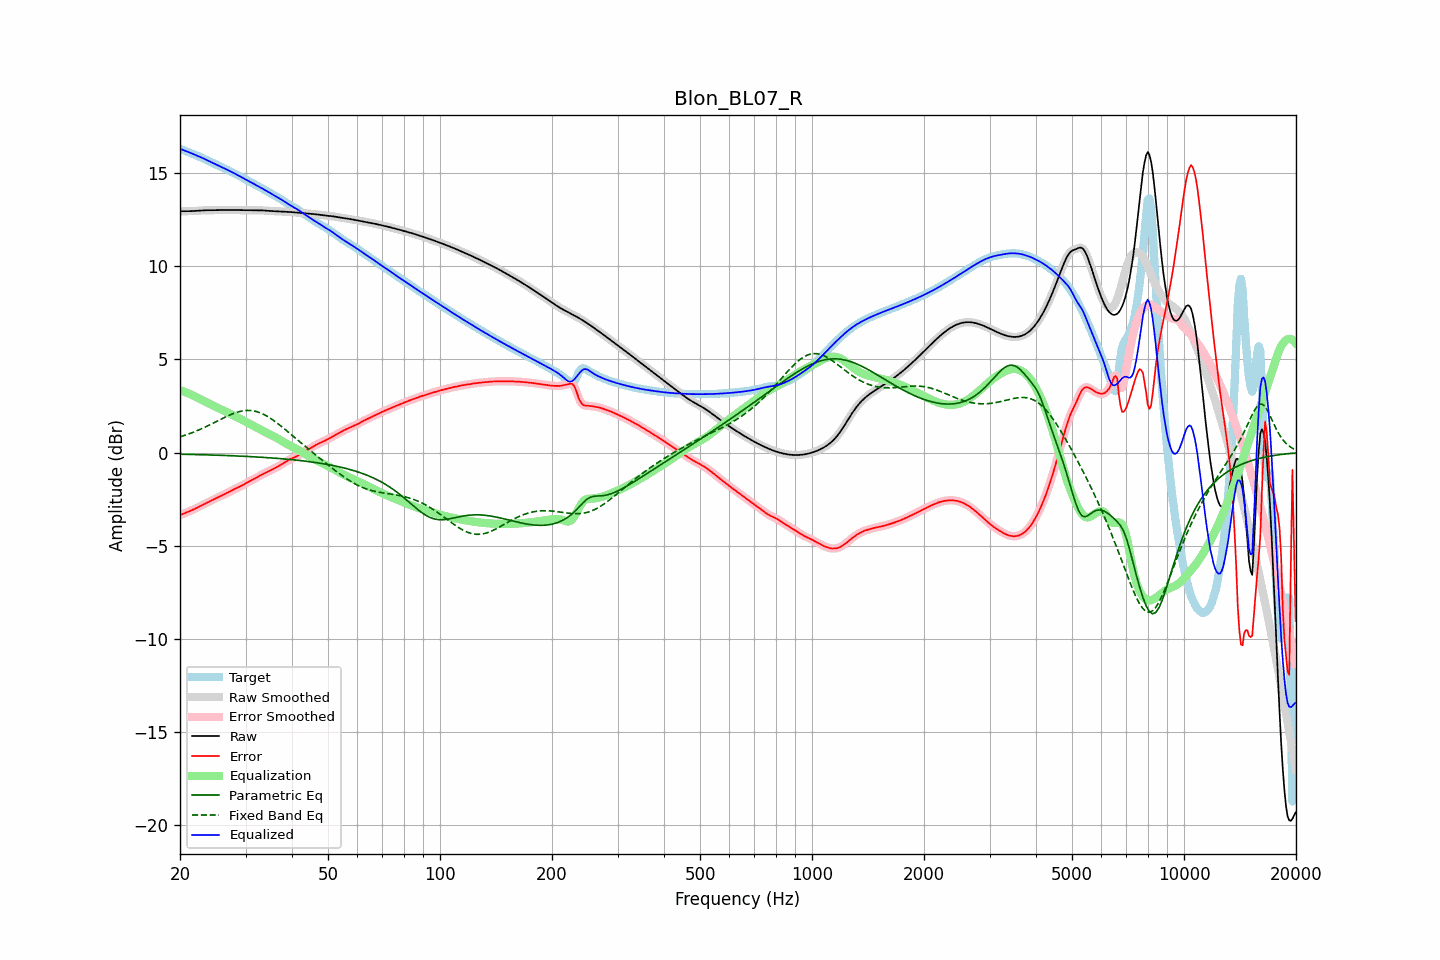

Data behind this chart, as committed beside it:
frequency, raw, error, smoothed, error_smoothed, equalization, parametric_eq, fixed_band_eq, equalized_raw, equalized_smoothed, target
20.00, 12.94, -3.35, 12.94, -3.35, 3.35, -0.09, 0.84, 16.29, 16.29, 16.30
20.20, 12.94, -3.32, 12.94, -3.32, 3.32, -0.09, 0.87, 16.26, 16.26, 16.26
20.40, 12.94, -3.28, 12.94, -3.28, 3.29, -0.09, 0.90, 16.23, 16.23, 16.23
20.61, 12.95, -3.25, 12.95, -3.25, 3.25, -0.09, 0.93, 16.20, 16.20, 16.20
20.81, 12.95, -3.22, 12.95, -3.22, 3.22, -0.10, 0.96, 16.17, 16.16, 16.16
21.02, 12.95, -3.18, 12.95, -3.18, 3.18, -0.10, 0.99, 16.13, 16.13, 16.13
21.23, 12.95, -3.15, 12.95, -3.15, 3.14, -0.10, 1.02, 16.10, 16.10, 16.10
21.44, 12.95, -3.11, 12.95, -3.11, 3.11, -0.10, 1.05, 16.06, 16.06, 16.06
21.66, 12.96, -3.07, 12.96, -3.07, 3.07, -0.10, 1.08, 16.02, 16.02, 16.03
21.87, 12.96, -3.03, 12.96, -3.03, 3.03, -0.11, 1.12, 15.99, 15.99, 15.99
22.09, 12.97, -2.99, 12.97, -2.99, 2.99, -0.11, 1.15, 15.95, 15.95, 15.95
22.31, 12.97, -2.94, 12.97, -2.94, 2.94, -0.11, 1.19, 15.92, 15.92, 15.92
22.54, 12.98, -2.90, 12.98, -2.90, 2.90, -0.11, 1.22, 15.88, 15.88, 15.88
22.76, 12.99, -2.85, 12.99, -2.85, 2.86, -0.11, 1.26, 15.84, 15.84, 15.84
22.99, 12.99, -2.81, 12.99, -2.81, 2.81, -0.12, 1.30, 15.80, 15.80, 15.80
23.22, 13.00, -2.77, 13.00, -2.77, 2.77, -0.12, 1.34, 15.76, 15.76, 15.76
23.45, 13.00, -2.72, 13.00, -2.72, 2.72, -0.12, 1.38, 15.72, 15.72, 15.72
23.69, 13.00, -2.68, 13.00, -2.68, 2.68, -0.12, 1.42, 15.68, 15.68, 15.68
23.92, 13.00, -2.64, 13.00, -2.64, 2.64, -0.13, 1.46, 15.64, 15.64, 15.64
24.16, 13.00, -2.60, 13.00, -2.60, 2.59, -0.13, 1.51, 15.60, 15.60, 15.60
24.40, 13.00, -2.55, 13.00, -2.55, 2.55, -0.13, 1.55, 15.55, 15.55, 15.55
24.65, 13.00, -2.51, 13.00, -2.51, 2.51, -0.13, 1.59, 15.51, 15.51, 15.51
24.89, 13.00, -2.46, 13.00, -2.46, 2.47, -0.14, 1.64, 15.47, 15.47, 15.47
25.14, 13.01, -2.42, 13.01, -2.42, 2.43, -0.14, 1.68, 15.43, 15.43, 15.43
25.39, 13.01, -2.38, 13.01, -2.38, 2.38, -0.14, 1.72, 15.39, 15.39, 15.39
25.65, 13.01, -2.34, 13.01, -2.34, 2.34, -0.15, 1.77, 15.35, 15.35, 15.35
25.91, 13.01, -2.30, 13.01, -2.30, 2.30, -0.15, 1.81, 15.31, 15.31, 15.31
26.16, 13.01, -2.26, 13.01, -2.26, 2.26, -0.15, 1.85, 15.27, 15.27, 15.27
26.43, 13.01, -2.22, 13.01, -2.22, 2.22, -0.16, 1.90, 15.23, 15.23, 15.23
26.69, 13.01, -2.18, 13.01, -2.18, 2.17, -0.16, 1.94, 15.19, 15.19, 15.19
26.96, 13.02, -2.13, 13.02, -2.13, 2.13, -0.16, 1.98, 15.15, 15.15, 15.15
27.23, 13.02, -2.08, 13.02, -2.08, 2.08, -0.17, 2.02, 15.10, 15.10, 15.10
27.50, 13.02, -2.04, 13.02, -2.04, 2.04, -0.17, 2.05, 15.06, 15.06, 15.05
27.77, 13.02, -1.99, 13.02, -1.99, 2.00, -0.17, 2.09, 15.02, 15.02, 15.01
28.05, 13.01, -1.95, 13.01, -1.95, 1.96, -0.18, 2.12, 14.97, 14.97, 14.97
28.33, 13.01, -1.91, 13.01, -1.91, 1.91, -0.18, 2.15, 14.92, 14.92, 14.92
28.62, 13.01, -1.88, 13.01, -1.88, 1.87, -0.18, 2.18, 14.88, 14.88, 14.88
28.90, 13.00, -1.84, 13.00, -1.83, 1.83, -0.19, 2.20, 14.83, 14.83, 14.84
29.19, 13.00, -1.79, 13.00, -1.79, 1.79, -0.19, 2.22, 14.79, 14.79, 14.79
29.48, 13.00, -1.75, 13.00, -1.74, 1.74, -0.20, 2.24, 14.74, 14.74, 14.74
29.78, 13.00, -1.70, 13.00, -1.70, 1.70, -0.20, 2.25, 14.70, 14.70, 14.70
30.08, 13.00, -1.65, 13.00, -1.65, 1.65, -0.21, 2.26, 14.65, 14.65, 14.65
30.38, 13.00, -1.60, 13.00, -1.60, 1.60, -0.21, 2.26, 14.60, 14.60, 14.60
30.68, 13.00, -1.55, 13.00, -1.55, 1.55, -0.21, 2.26, 14.56, 14.56, 14.55
30.99, 13.00, -1.51, 13.00, -1.51, 1.51, -0.22, 2.26, 14.51, 14.51, 14.51
31.30, 13.00, -1.46, 13.00, -1.46, 1.46, -0.22, 2.24, 14.46, 14.46, 14.46
31.61, 13.00, -1.42, 13.00, -1.42, 1.41, -0.23, 2.23, 14.41, 14.41, 14.42
31.93, 13.00, -1.37, 13.00, -1.37, 1.37, -0.23, 2.21, 14.36, 14.36, 14.37
32.24, 13.00, -1.32, 13.00, -1.32, 1.32, -0.24, 2.19, 14.32, 14.32, 14.32
32.57, 13.00, -1.27, 13.00, -1.27, 1.28, -0.24, 2.16, 14.27, 14.27, 14.27
32.89, 13.00, -1.23, 13.00, -1.23, 1.23, -0.25, 2.13, 14.23, 14.23, 14.22
33.22, 12.99, -1.18, 12.99, -1.18, 1.18, -0.25, 2.09, 14.18, 14.18, 14.17
33.55, 12.99, -1.14, 12.99, -1.14, 1.14, -0.26, 2.05, 14.13, 14.13, 14.13
33.89, 12.98, -1.10, 12.98, -1.10, 1.10, -0.26, 2.01, 14.08, 14.08, 14.08
34.23, 12.97, -1.06, 12.97, -1.06, 1.05, -0.27, 1.96, 14.03, 14.03, 14.03
34.57, 12.97, -1.01, 12.97, -1.01, 1.01, -0.28, 1.91, 13.98, 13.98, 13.98
34.92, 12.96, -0.97, 12.96, -0.97, 0.97, -0.28, 1.85, 13.93, 13.93, 13.93
35.27, 12.96, -0.93, 12.96, -0.93, 0.93, -0.29, 1.80, 13.88, 13.88, 13.88
35.62, 12.95, -0.88, 12.95, -0.88, 0.88, -0.30, 1.74, 13.83, 13.83, 13.83
35.97, 12.95, -0.84, 12.95, -0.84, 0.84, -0.30, 1.67, 13.79, 13.79, 13.79
... 635 more rows
